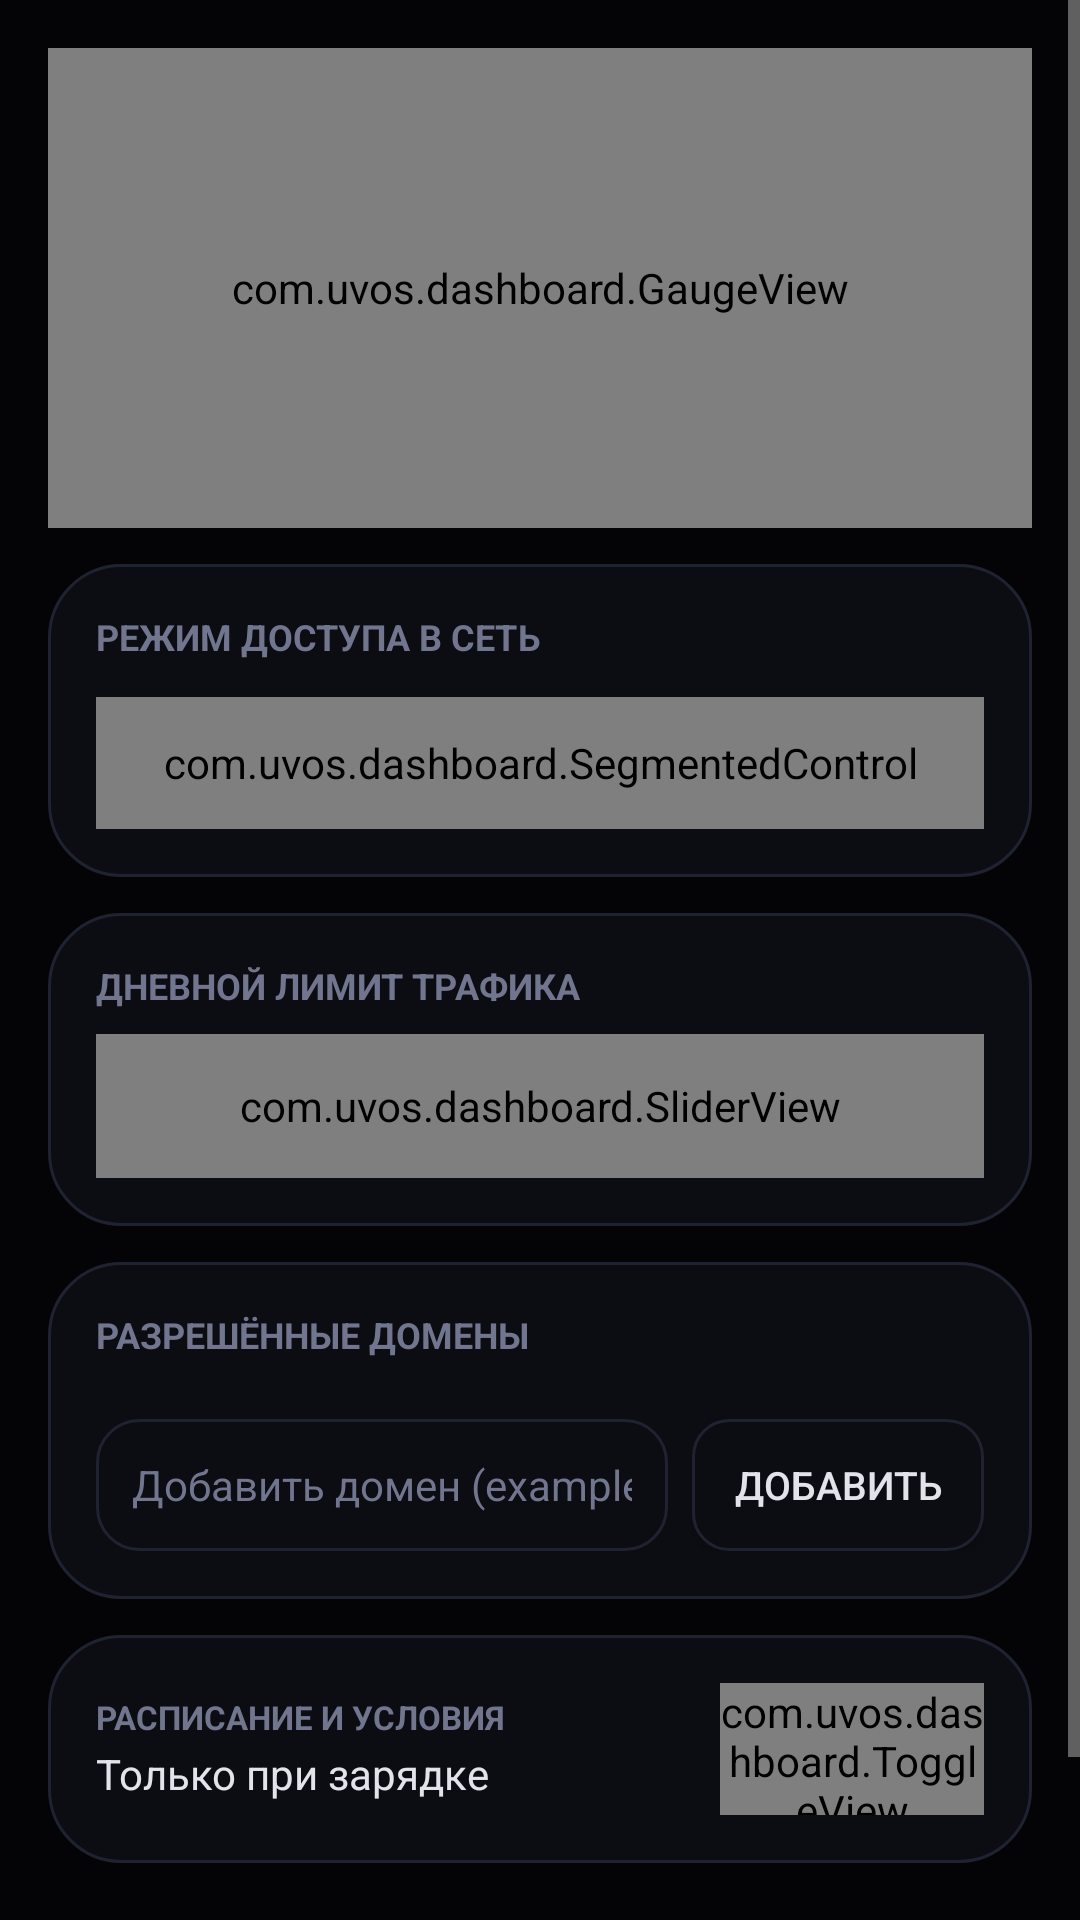

Here is an Android app screen rendered from its layout file. Give the layout XML and the strings, colors and styles it references.
<!-- AndroidManifest.xml: application theme Theme.UVOS -->
<!-- res/layout/activity_network_regulator.xml -->
<?xml version="1.0" encoding="utf-8"?>
<ScrollView xmlns:android="http://schemas.android.com/apk/res/android"
    xmlns:custom="http://schemas.android.com/apk/res-auto"
    android:layout_width="match_parent"
    android:layout_height="match_parent"
    android:background="@color/uvos_background"
    android:fillViewport="true">

    <LinearLayout
        android:layout_width="match_parent"
        android:layout_height="wrap_content"
        android:orientation="vertical"
        android:padding="16dp">

        
        <com.uvos.dashboard.GaugeView
            android:id="@+id/net_traffic_gauge"
            android:layout_width="match_parent"
            android:layout_height="160dp"
            android:layout_marginBottom="12dp"
            custom:isCompact="true"
            custom:minLabel="0"
            custom:maxLabel="ЛИМИТ"
            custom:title="ДНЕВНОЙ ТРАФИК" />

        
        <LinearLayout
            android:layout_width="match_parent"
            android:layout_height="wrap_content"
            android:layout_marginBottom="12dp"
            android:background="@drawable/bg_tile"
            android:orientation="vertical"
            android:padding="16dp">

            <TextView
                android:layout_width="wrap_content"
                android:layout_height="wrap_content"
                android:text="@string/net_mode_title"
                android:textColor="@color/uvos_text_dim"
                android:textSize="12sp"
                android:textStyle="bold" />

            <com.uvos.dashboard.SegmentedControl
                android:id="@+id/net_mode_selector"
                android:layout_width="match_parent"
                android:layout_height="44dp"
                android:layout_marginTop="12dp" />
        </LinearLayout>

        
        <LinearLayout
            android:layout_width="match_parent"
            android:layout_height="wrap_content"
            android:layout_marginBottom="12dp"
            android:background="@drawable/bg_tile"
            android:orientation="vertical"
            android:padding="16dp">

            <TextView
                android:layout_width="wrap_content"
                android:layout_height="wrap_content"
                android:text="@string/net_limit_title"
                android:textColor="@color/uvos_text_dim"
                android:textSize="12sp"
                android:textStyle="bold" />

            <com.uvos.dashboard.SliderView
                android:id="@+id/net_limit_slider"
                android:layout_width="match_parent"
                android:layout_height="48dp"
                android:layout_marginTop="8dp" />
        </LinearLayout>

        
        <LinearLayout
            android:id="@+id/net_whitelist_card"
            android:layout_width="match_parent"
            android:layout_height="wrap_content"
            android:layout_marginBottom="12dp"
            android:background="@drawable/bg_tile"
            android:orientation="vertical"
            android:padding="16dp">

            <TextView
                android:layout_width="wrap_content"
                android:layout_height="wrap_content"
                android:text="@string/net_whitelist_title"
                android:textColor="@color/uvos_text_dim"
                android:textSize="12sp"
                android:textStyle="bold" />

            <LinearLayout
                android:id="@+id/net_domains_container"
                android:layout_width="match_parent"
                android:layout_height="wrap_content"
                android:layout_marginTop="8dp"
                android:orientation="vertical" />

            
            <LinearLayout
                android:layout_width="match_parent"
                android:layout_height="wrap_content"
                android:layout_marginTop="12dp"
                android:gravity="center_vertical"
                android:orientation="horizontal">

                <EditText
                    android:id="@+id/net_domain_input"
                    android:layout_width="0dp"
                    android:layout_height="44dp"
                    android:layout_weight="1"
                    android:background="@drawable/bg_edit_text"
                    android:hint="@string/net_add_domain_hint"
                    android:inputType="textUri"
                    android:paddingStart="12dp"
                    android:paddingEnd="12dp"
                    android:textColor="@color/uvos_text"
                    android:textColorHint="@color/uvos_text_dim"
                    android:textSize="14sp" />

                <Button
                    android:id="@+id/net_btn_add_domain"
                    android:layout_width="wrap_content"
                    android:layout_height="44dp"
                    android:layout_marginStart="8dp"
                    android:background="@drawable/bg_button_secondary"
                    android:paddingStart="14dp"
                    android:paddingEnd="14dp"
                    android:text="@string/net_add_button"
                    android:textColor="@color/uvos_text"
                    android:textSize="13sp" />
            </LinearLayout>
        </LinearLayout>

        
        <LinearLayout
            android:layout_width="match_parent"
            android:layout_height="wrap_content"
            android:layout_marginBottom="16dp"
            android:background="@drawable/bg_tile"
            android:gravity="center_vertical"
            android:orientation="horizontal"
            android:padding="16dp">

            <LinearLayout
                android:layout_width="0dp"
                android:layout_height="wrap_content"
                android:layout_weight="1"
                android:orientation="vertical">

                <TextView
                    android:layout_width="wrap_content"
                    android:layout_height="wrap_content"
                    android:text="@string/net_schedule_title"
                    android:textColor="@color/uvos_text_dim"
                    android:textSize="11sp"
                    android:textStyle="bold" />

                <TextView
                    android:layout_width="wrap_content"
                    android:layout_height="wrap_content"
                    android:layout_marginTop="2dp"
                    android:text="@string/net_charging_only"
                    android:textColor="@color/uvos_text"
                    android:textSize="14sp" />
            </LinearLayout>

            <com.uvos.dashboard.ToggleView
                android:id="@+id/net_toggle_charging"
                android:layout_width="88dp"
                android:layout_height="44dp" />
        </LinearLayout>

        <TextView
            android:layout_width="match_parent"
            android:layout_height="wrap_content"
            android:gravity="center"
            android:paddingBottom="16dp"
            android:text="@string/demo_note_network"
            android:textColor="@color/uvos_text_dim"
            android:textSize="12sp" />
    </LinearLayout>
</ScrollView>
<!-- resources referenced by this layout -->
<resources>
  <color name="uvos_background">#040406</color>
  <color name="uvos_text">#E2E4EC</color>
  <color name="uvos_text_dim">#71768E</color>
  <!-- drawable bg_button_secondary (drawable) -->
  <?xml version="1.0" encoding="utf-8"?>
  <selector xmlns:android="http://schemas.android.com/apk/res/android">
      <item android:state_pressed="true">
          <shape android:shape="rectangle">
              <solid android:color="@color/uvos_tile_pressed" />
              <stroke android:width="1dp" android:color="@color/uvos_divider" />
              <corners android:radius="12dp" />
          </shape>
      </item>
      <item>
          <shape android:shape="rectangle">
              <solid android:color="@color/uvos_tile" />
              <stroke android:width="1dp" android:color="@color/uvos_divider" />
              <corners android:radius="12dp" />
          </shape>
      </item>
  </selector>
  <!-- drawable bg_edit_text (drawable) -->
  <?xml version="1.0" encoding="utf-8"?>
  <selector xmlns:android="http://schemas.android.com/apk/res/android">
      <item android:state_focused="true">
          <shape android:shape="rectangle">
              <solid android:color="@color/uvos_tile" />
              <stroke android:width="1dp" android:color="@color/uvos_red" />
              <corners android:radius="14dp" />
          </shape>
      </item>
      <item>
          <shape android:shape="rectangle">
              <solid android:color="@color/uvos_tile" />
              <stroke android:width="1dp" android:color="@color/uvos_divider" />
              <corners android:radius="14dp" />
          </shape>
      </item>
  </selector>
  <!-- drawable bg_tile (drawable) -->
  <?xml version="1.0" encoding="utf-8"?>
  <shape xmlns:android="http://schemas.android.com/apk/res/android"
      android:shape="rectangle">
      <solid android:color="@color/uvos_tile" />
      <stroke android:width="1dp" android:color="@color/uvos_divider" />
      <corners android:radius="24dp" />
  </shape>
  <string name="demo_note_network">ДЕМО: фильтрации нет — иллюстрация регулятора сети (docs/NETWORK-REGULATOR.md).</string>
  <string name="net_add_button">ДОБАВИТЬ</string>
  <string name="net_add_domain_hint">Добавить домен (example.com)</string>
  <string name="net_charging_only">Только при зарядке</string>
  <string name="net_limit_title">ДНЕВНОЙ ЛИМИТ ТРАФИКА</string>
  <string name="net_mode_title">РЕЖИМ ДОСТУПА В СЕТЬ</string>
  <string name="net_schedule_title">РАСПИСАНИЕ И УСЛОВИЯ</string>
  <string name="net_whitelist_title">РАЗРЕШЁННЫЕ ДОМЕНЫ</string>
  <style name="Theme.UVOS" parent="android:Theme.Material.NoActionBar">
          <item name="android:windowBackground">@color/uvos_background</item>
          <item name="android:statusBarColor">@color/uvos_background</item>
          <item name="android:navigationBarColor">@color/uvos_background</item>
      </style>
  <color name="uvos_tile_pressed">#161822</color>
  <color name="uvos_divider">#1F2230</color>
  <color name="uvos_tile">#0C0D13</color>
  <color name="uvos_red">#E02020</color>
</resources>
